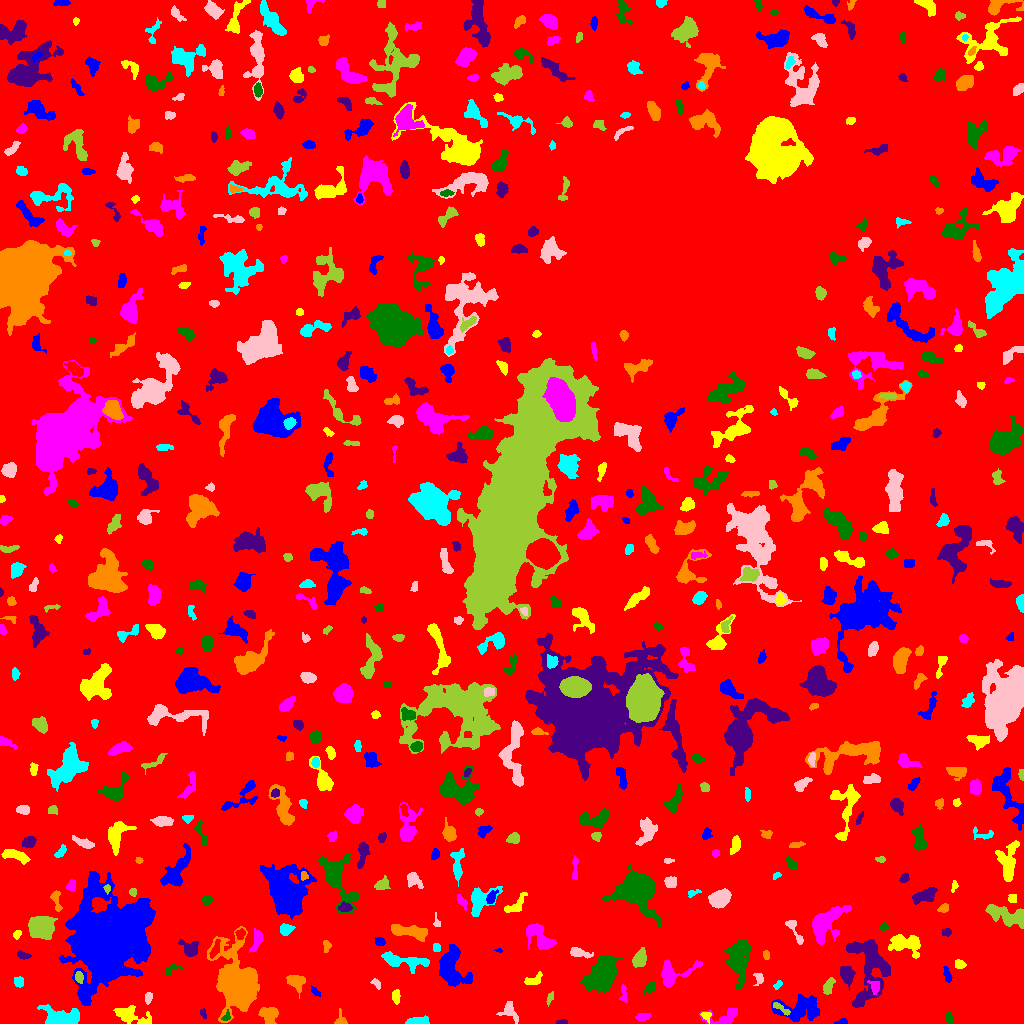

Values plotted in this chart, from the file beside it:
ID, X, Y, A, B, theta, total_flux, mu_max, mu_median, mu_mean, R_fwhm, R_e, R10, R90, x_start, x_end, y_start, y_end, area, greylevel
0, 500.3, 502.3, 307.7, 292.9, -0.6505, 1287780, 11.0, 1.0, 1.756, 57.33, 226.1, 85.49, 364.7, 0, 1023, 0, 1023, 733377, 1.756
1, 842, 1.378, 3.352, 1.209, 0.09696, 82.0, 2.0, 1.0, 1.344, 4.107, 2.523, 1.128, 3.742, 834, 847, 0, 5, 61, 5.344
2, 705.9, 7.789, 2.709, 2.117, -0.4752, 199.0, 6.0, 2.0, 2.487, 3.432, 2.877, 0.9772, 4.37, 700, 711, 0, 11, 80, 7.487
3, 643.2, 6.633, 3.794, 1.762, 0.07518, 158.0, 5.0, 1.0, 1.505, 2.034, 3.038, 0.9772, 5.046, 635, 650, 3, 10, 105, 5.505
4, 226.2, 6.691, 2.828, 1.761, 1.045, 207.0, 6.0, 3.0, 3.185, 3.7, 2.646, 0.9772, 4.107, 221, 230, 3, 14, 65, 9.185
5, 561.9, 1.405, 2.72, 1.108, 0.02394, 200.0, 7.0, 4.0, 3.846, 2.932, 2.185, 0.7979, 3.432, 556, 567, 0, 4, 52, 7.846
6, 269.6, 8.656, 4.253, 4.213, -0.3972, 980.0, 9.0, 4.0, 3.813, 5.171, 4.983, 1.954, 7.838, 258, 278, 0, 16, 257, 7.813
7, 418.4, 2.139, 5.642, 1.717, 0.03506, 446.0, 6.0, 3.0, 2.823, 5.232, 3.742, 1.493, 5.809, 405, 429, 0, 8, 158, 6.823
8, 509.7, 11.93, 5.729, 3.806, -0.9056, 515.0, 5.0, 2.0, 2.537, 5.382, 4.787, 1.871, 7.247, 496, 518, 0, 22, 203, 5.537
9, 781.2, 14.76, 5.781, 1.568, -0.5656, 215.0, 4.0, 2.0, 2.009, 4.951, 3.385, 1.262, 5.109, 773, 790, 8, 21, 107, 8.009
10, 896, 18.23, 9.405, 4.525, 0.9736, 1802, 7.0, 3.0, 3.235, 8.463, 7.674, 3.038, 11.85, 879, 908, 0, 35, 557, 6.235
11, 801, 14.74, 12.25, 5.991, -0.002432, 2038, 7.0, 3.0, 2.911, 7.959, 8.649, 3.192, 13.23, 771, 819, 2, 29, 700, 5.911
12, 130.2, 8.021, 9.321, 3.486, -0.3313, 749.0, 6.0, 2.0, 1.945, 6.408, 5.642, 2.185, 9.184, 113, 151, 0, 18, 385, 5.945
13, 724.6, 6.865, 9.551, 4.092, 0.2061, 932.0, 8.0, 3.0, 3.293, 5.971, 5.262, 1.954, 8.349, 699, 737, 0, 15, 283, 6.293
14, 949, 5.675, 2.947, 1.89, -1.331, 123.0, 3.0, 1.0, 1.382, 3.141, 2.877, 1.128, 4.754, 945, 953, 0, 12, 89, 5.382
15, 203.3, 9.767, 2.663, 1.262, -1.425, 103.0, 4.0, 2.0, 1.807, 3.241, 2.257, 0.7979, 3.523, 200, 206, 5, 15, 57, 5.807
16, 340.3, 2.548, 3.001, 2.562, -1.543, 230.0, 7.0, 1.0, 2.277, 2.877, 2.585, 0.9772, 4.514, 334, 347, 0, 15, 101, 6.277
17, 61.7, 6.404, 9.513, 4.173, -0.08303, 1662, 8.0, 3.0, 3.233, 7.653, 6.555, 2.523, 10.82, 37, 79, 0, 19, 514, 7.233
18, 148.3, 25.91, 2.919, 1.719, 1.369, 151.0, 4.0, 2.0, 1.841, 4.029, 2.932, 1.128, 4.478, 145, 152, 19, 31, 82, 6.841
19, 550.1, 25.54, 3.514, 1.425, 1.163, 142.0, 3.0, 2.0, 2.0, 4.029, 2.764, 1.128, 4.184, 546, 553, 17, 32, 71, 7.0
20, 700.1, 32.27, 3.435, 1.985, 1.003, 125.0, 4.0, 1.0, 1.374, 3.432, 2.877, 0.9772, 4.549, 693, 707, 24, 38, 91, 5.374
21, 315.2, 31.8, 3.165, 1.423, -0.7476, 178.0, 5.0, 2.0, 2.618, 3.192, 2.585, 0.9772, 4.068, 311, 320, 27, 38, 68, 6.618
22, 395.8, 27.01, 3.233, 1.987, -1.543, 472.0, 9.0, 4.0, 4.411, 3.909, 3.241, 1.262, 5.046, 392, 400, 19, 34, 107, 7.411
23, 874.9, 36.61, 3.157, 2.344, -1.36, 421.0, 8.0, 3.0, 3.538, 3.949, 3.192, 1.262, 5.202, 867, 879, 29, 43, 119, 10.54
24, 601.7, 49.54, 8.602, 5.722, 0.9561, 8146, 23.0, 8.0, 9.001, 9.966, 8.649, 3.478, 13.87, 579, 622, 31, 68, 905, 12
25, 869, 55.79, 18.93, 9.465, -1.567, 3991, 9.0, 3.0, 3.247, 7.485, 11.49, 4.068, 17.6, 846, 890, 16, 84, 1229, 6.247
26, 238.6, 39.89, 15.16, 8.573, -1.316, 15602, 37.0, 4.0, 7.308, 8.482, 10.69, 3.868, 21, 207, 259, 1, 97, 2135, 10.31
27, 19.09, 41.84, 2.474, 2.267, -0.566, 245.0, 5.0, 2.0, 2.5, 3.909, 2.985, 1.128, 4.652, 14, 23, 36, 47, 98, 6.5
28, 375.5, 40.51, 2.84, 1.664, -0.6587, 107.0, 4.0, 1.0, 1.466, 2.877, 2.394, 0.7979, 4.107, 370, 380, 34, 45, 73, 5.466
29, 828.3, 37.55, 4.077, 2.029, 1.19, 205.0, 4.0, 1.0, 1.395, 4.297, 3.478, 1.262, 5.67, 823, 835, 29, 46, 147, 6.395
30, 921.3, 35.36, 2.833, 1.57, 0.5803, 109.0, 3.0, 1.0, 1.557, 3.241, 2.523, 0.9772, 4.029, 916, 928, 32, 39, 70, 5.557
31, 452, 55.79, 10.98, 6.933, -1.277, 2939, 9.0, 4.0, 3.94, 9.641, 8.938, 3.568, 13.53, 439, 472, 37, 79, 746, 6.94
32, 532.9, 43.05, 4.923, 2.307, 0.394, 258.0, 4.0, 2.0, 1.767, 5.078, 3.613, 1.382, 5.781, 524, 542, 39, 52, 146, 5.767
33, 623.6, 29.55, 5.076, 1.687, -1.497, 132.0, 2.0, 1.0, 1.307, 5.412, 3.192, 1.382, 4.983, 619, 627, 21, 39, 101, 5.307
34, 649.7, 35.38, 3.789, 2.277, 0.86, 194.0, 3.0, 2.0, 1.813, 4.652, 3.385, 1.382, 5.14, 643, 655, 28, 42, 107, 5.813
35, 846.8, 49.36, 4.518, 2.968, -1.218, 607.0, 6.0, 2.0, 2.674, 5.836, 4.514, 1.784, 7.136, 840, 855, 33, 57, 227, 6.674
36, 295.7, 41.51, 4.57, 3.377, -0.7082, 1055, 9.0, 5.0, 4.547, 6.103, 4.754, 1.871, 7.291, 286, 305, 25, 48, 232, 7.547
37, 777.3, 38.5, 2.649, 1.475, 0.6762, 124.0, 5.0, 2.0, 2.067, 2.585, 2.394, 0.7979, 3.785, 773, 782, 34, 43, 60, 6.067
38, 758.5, 45.18, 3.356, 2.202, -1.395, 103.0, 3.0, 1.0, 1.084, 2.821, 2.764, 1.128, 4.549, 753, 763, 38, 50, 95, 5.084
39, 78.9, 46.36, 2.946, 1.773, -1.291, 286.0, 7.0, 4.0, 3.143, 3.827, 2.932, 1.128, 4.442, 75, 83, 40, 52, 91, 12.14
40, 817.3, 60.65, 3.781, 1.965, 1.167, 231.0, 5.0, 2.0, 1.819, 3.338, 3.241, 1.262, 5.382, 811, 822, 54, 69, 127, 6.819
41, 947.3, 47.69, 4.036, 1.612, -1.285, 163.0, 3.0, 1.5, 1.598, 4.029, 3.09, 1.262, 4.886, 943, 952, 41, 57, 102, 5.598
42, 960.2, 59.16, 2.423, 2.021, -0.4189, 228.0, 6.0, 2.0, 2.478, 3.7, 2.706, 0.9772, 4.334, 955, 966, 55, 64, 92, 6.478
43, 672.1, 50.31, 10.2, 5.317, 0.3091, 977.0, 7.0, 2.0, 2.272, 5.754, 5.614, 2.185, 9.575, 661, 702, 36, 64, 430, 6.272
44, 171.9, 54.47, 4.788, 2.351, 0.508, 139.0, 3.0, 1.0, 1.479, 3.523, 2.985, 1.128, 4.82, 166, 183, 48, 60, 94, 5.479
45, 23.6, 68.29, 3.4, 1.67, -0.3178, 139.0, 3.0, 1.0, 1.495, 3.613, 2.932, 1.128, 4.72, 17, 31, 64, 73, 93, 5.495
46, 766.1, 68.28, 2.359, 1.388, -1.481, 123.0, 5.0, 1.0, 2.05, 2.646, 2.111, 0.7979, 3.7, 763, 769, 64, 73, 60, 6.05
47, 404.6, 62.71, 13.12, 3.242, -0.1522, 1475, 8.0, 3.0, 3.292, 7.59, 6.887, 2.585, 10.65, 381, 429, 50, 72, 448, 6.292
48, 578.5, 70.73, 5.787, 2.031, -0.2412, 301.0, 5.0, 2.0, 1.792, 3.568, 3.827, 1.382, 6.103, 570, 593, 65, 76, 168, 6.792
49, 639.8, 64.31, 4.087, 2.716, 1.165, 672.0, 8.0, 3.0, 3.068, 5.232, 4.146, 1.596, 6.676, 632, 646, 56, 76, 219, 7.068
50, 215.2, 73.94, 4.603, 1.755, 1.175, 303.0, 5.0, 2.0, 2.405, 4.107, 3.432, 1.382, 5.412, 209, 220, 65, 84, 126, 9.405
51, 498.7, 72.91, 1.846, 0.9822, -0.06574, 58.0, 4.0, 2.0, 2.0, 2.394, 1.596, 0.5642, 2.646, 494, 502, 71, 75, 29, 6.0
52, 905.3, 79.65, 8.433, 4.279, -0.2266, 1082, 7.0, 2.0, 2.332, 5.528, 6.628, 2.523, 10.16, 888, 920, 65, 89, 464, 6.332
53, 539.8, 85.18, 8.541, 4.389, -0.7374, 1602, 11.0, 3.0, 3.674, 5.14, 6.129, 2.257, 10.34, 526, 556, 74, 100, 436, 6.674
54, 739.3, 65.14, 11.88, 4.809, 1.517, 2585, 9.0, 3.0, 3.556, 7.919, 8.253, 3.192, 13.4, 723, 750, 34, 84, 727, 6.556
55, 190, 74.43, 4.692, 3.598, -0.6862, 758.0, 9.0, 3.0, 3.369, 4.107, 4.583, 1.693, 7.569, 178, 198, 67, 84, 225, 6.369
56, 326.3, 77.54, 3.196, 1.704, 1.543, 158.0, 5.0, 2.0, 1.927, 2.821, 2.764, 0.9772, 4.334, 323, 331, 71, 83, 82, 5.927
57, 436.5, 75.52, 2.259, 1.842, -1.52, 141.0, 3.0, 2.0, 2.136, 3.909, 2.706, 1.128, 3.868, 433, 440, 72, 80, 66, 6.136
58, 793.6, 95.11, 8.099, 2.197, -1.08, 308.0, 6.0, 2.0, 1.867, 3.523, 3.478, 1.262, 5.997, 785, 803, 79, 103, 165, 5.867
59, 41.01, 96.29, 5.826, 4.907, 0.146, 5825, 26.0, 9.0, 10.57, 8.156, 6.77, 2.764, 10.94, 28, 57, 84, 107, 551, 13.57
... 568 more rows
